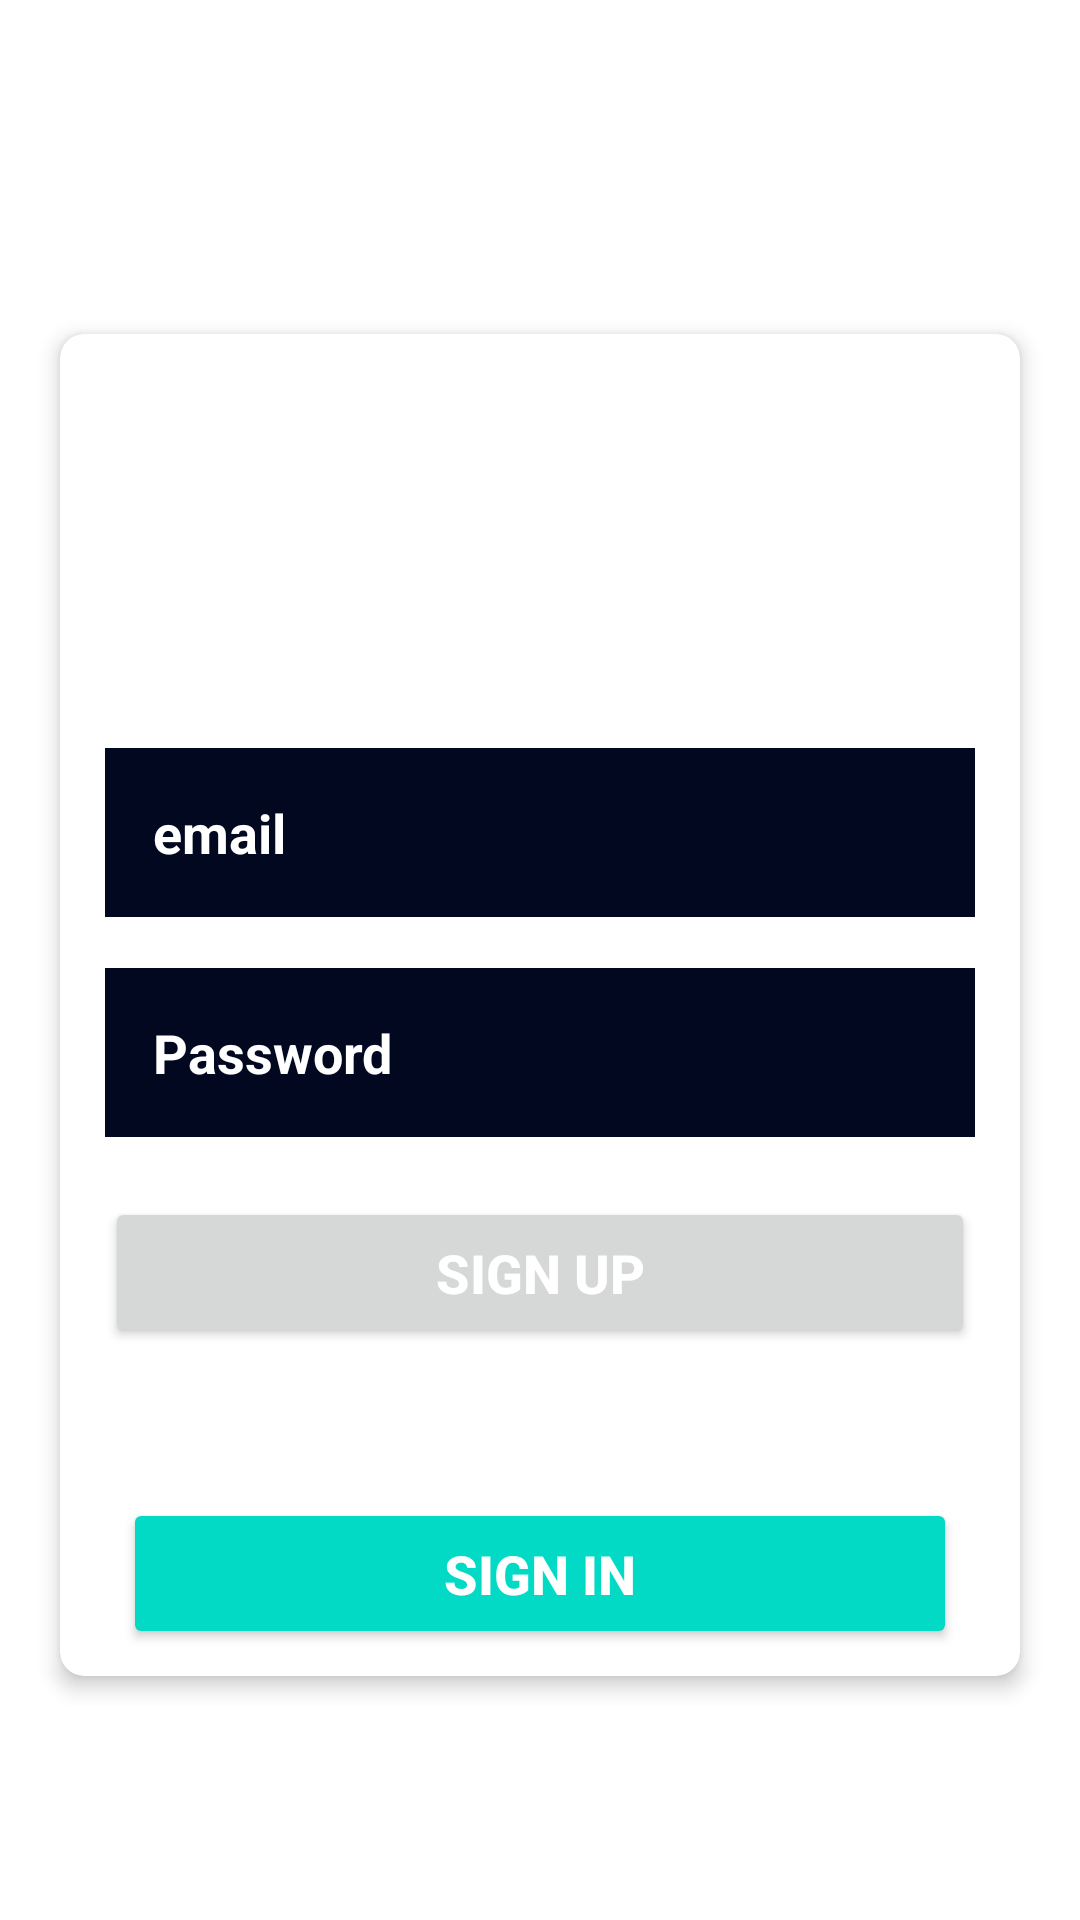

Write the Android layout XML for this screen, with the resource values it uses.
<!-- AndroidManifest.xml: application theme Theme.ServerJava -->
<!-- res/layout/activity_sign_up.xml -->
<?xml version="1.0" encoding="utf-8"?>
<ScrollView xmlns:android="http://schemas.android.com/apk/res/android"
    xmlns:app="http://schemas.android.com/apk/res-auto"
    xmlns:tools="http://schemas.android.com/tools"
    android:layout_width="match_parent"
    android:layout_height="match_parent"
    android:padding="2dp"
    android:orientation="vertical"
    tools:context=".activity.SignUp">


    <LinearLayout
        android:layout_width="match_parent"
        android:layout_height="match_parent"
        android:layout_gravity="center"
        android:orientation="vertical"
        android:padding="8dp"
        android:layout_marginTop="15dp">

        <androidx.cardview.widget.CardView
            android:layout_width="match_parent"
            android:layout_height="wrap_content"
            android:layout_margin="10dp"
            app:cardCornerRadius="8dp"
            android:padding="4dp"
            app:cardElevation="4dp">

            <LinearLayout
                android:layout_width="match_parent"
                android:layout_height="wrap_content"
                android:orientation="vertical"
                android:layout_gravity="center">

                <ImageView
                    android:id="@+id/logo"
                    android:layout_width="245dp"
                    android:layout_height="120dp"
                    android:src="@drawable/logoa"
                    android:layout_gravity="center"
                    android:layout_marginTop="5dp"
                    android:contentDescription="TODO"
                    tools:ignore="ContentDescription" />
















                <EditText
                    android:id="@+id/etEmail"
                    android:layout_width="match_parent"
                    android:layout_height="wrap_content"
                    android:inputType="textEmailAddress"
                    android:textColorHint="@color/white"
                    android:layout_marginTop="13dp"
                    android:textStyle="bold"
                    android:padding="16dp"
                    android:singleLine="true"
                    android:textColor="@color/white"
                    android:background="#020820"
                    android:layout_marginRight="15dp"
                    android:layout_marginLeft="15dp"
                    android:hint="email" />

















                <EditText
                    android:id="@+id/etPassword"
                    android:layout_width="match_parent"
                    android:layout_height="wrap_content"
                    android:inputType="textPassword"
                    android:textColorHint="@color/white"
                    android:textStyle="bold"
                    android:textColor="@color/white"
                    android:background="#020820"
                    android:padding="16dp"
                    android:singleLine="true"
                    android:layout_marginTop="17dp"
                    android:layout_marginRight="15dp"
                    android:layout_marginLeft="15dp"
                    android:hint="Password" />


                <ProgressBar
                    android:id="@+id/progress"
                    android:layout_width="wrap_content"
                    android:layout_height="wrap_content"
                    android:visibility="gone"
                    android:layout_gravity="center_horizontal" />

                <Button
                    android:id="@+id/btnSignup"
                    android:layout_width="match_parent"
                    android:layout_height="wrap_content"
                    android:layout_marginTop="20dp"
                    android:layout_marginLeft="15dp"
                    android:layout_marginRight="15dp"
                    android:layout_marginBottom="30dp"
                    android:padding="13dp"
                    android:text="Sign Up"
                    android:textColor="#ffffff"
                    android:textStyle="bold"
                    android:textSize="18sp"/>

                                <Button
                                    android:id="@+id/btnSignin"
                                    android:layout_width="match_parent"
                                    android:layout_height="wrap_content"
                                    android:layout_marginTop="20dp"
                                    android:layout_marginLeft="21dp"
                                    android:layout_marginRight="21dp"
                                    android:layout_marginBottom="9dp"
                                    android:padding="13dp"
                                    android:backgroundTint="@color/teal_200"
                                    android:text="Sign In"
                                    android:textColor="#ffffff"
                                    android:textStyle="bold"
                                    android:textSize="18sp"/>




            </LinearLayout>

        </androidx.cardview.widget.CardView>





        
        
        
        
        
        
        
        
        
        
        
        

        
        
        
        
        
        
        
        
        
        

    </LinearLayout>


</ScrollView>
<!-- resources referenced by this layout -->
<resources>
  <style name="Theme.ServerJava" parent="Theme.MaterialComponents.DayNight.DarkActionBar">
          
          <item name="colorPrimary">@color/teal_700</item>
          <item name="colorPrimaryVariant">@color/teal_700</item>
          <item name="colorOnPrimary">@color/white</item>
          
          <item name="colorSecondary">@color/teal_200</item>
          <item name="colorSecondaryVariant">@color/teal_700</item>
          <item name="colorOnSecondary">@color/black</item>
          
          <item name="android:statusBarColor">?attr/colorPrimaryVariant</item>
          
      </style>
  <!-- not gathered from this repository: default colours our renderer supplied (Android Studio template values) -->
  <color name="teal_200">#FF03DAC5</color>
  <color name="teal_700">#FF018786</color>
  <color name="black">#FF000000</color>
  <color name="white">#FFFFFFFF</color>
</resources>
